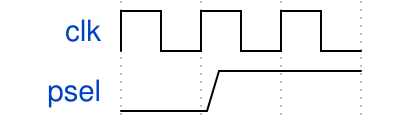

Here is a digital timing diagram. Give the WaveJSON source that produces it.

{
  "name": "task2",
  "signal": [
    {"name": "clk", "wave": "p.." },
    {"name": "psel", "wave": "01."}
  ]
}
